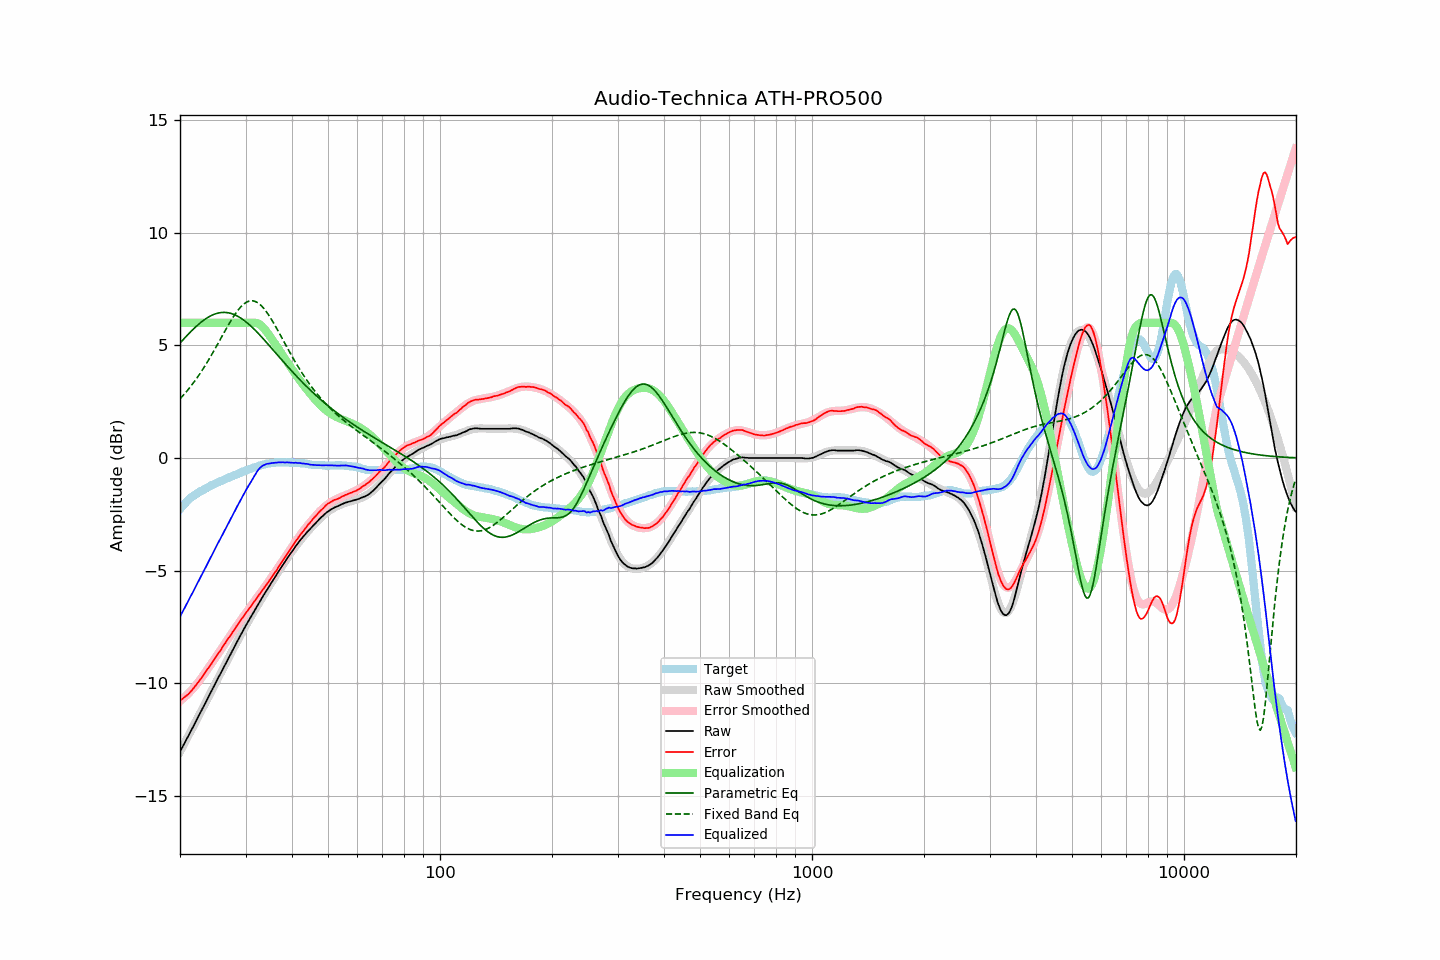

Data behind this chart, as committed beside it:
frequency, raw, error, smoothed, error_smoothed, equalization, parametric_eq, fixed_band_eq, equalized_raw, equalized_smoothed, target
20.00, -13.04, -10.77, -13.05, -10.80, 6.00, 5.10, 2.63, -7.04, -7.05, -2.28
20.20, -12.91, -10.73, -12.91, -10.74, 6.00, 5.18, 2.70, -6.91, -6.91, -2.19
20.40, -12.77, -10.67, -12.78, -10.68, 6.00, 5.26, 2.78, -6.77, -6.78, -2.10
20.61, -12.65, -10.61, -12.64, -10.61, 6.00, 5.34, 2.86, -6.65, -6.64, -2.04
20.81, -12.50, -10.56, -12.50, -10.55, 6.00, 5.41, 2.95, -6.50, -6.50, -1.95
21.02, -12.37, -10.51, -12.37, -10.48, 6.00, 5.49, 3.03, -6.37, -6.37, -1.87
21.23, -12.23, -10.43, -12.23, -10.40, 6.00, 5.56, 3.12, -6.23, -6.23, -1.81
21.44, -12.09, -10.35, -12.10, -10.33, 6.00, 5.63, 3.21, -6.09, -6.10, -1.75
21.66, -11.96, -10.27, -11.96, -10.25, 6.00, 5.70, 3.30, -5.96, -5.96, -1.70
21.87, -11.82, -10.17, -11.82, -10.17, 6.00, 5.77, 3.40, -5.82, -5.82, -1.65
22.09, -11.68, -10.08, -11.68, -10.08, 6.00, 5.84, 3.50, -5.68, -5.68, -1.60
22.31, -11.54, -9.99, -11.55, -9.99, 6.00, 5.90, 3.60, -5.54, -5.55, -1.55
22.54, -11.41, -9.90, -11.41, -9.90, 6.00, 5.96, 3.70, -5.41, -5.41, -1.51
22.76, -11.27, -9.80, -11.27, -9.80, 6.00, 6.02, 3.81, -5.27, -5.27, -1.47
22.99, -11.13, -9.69, -11.13, -9.70, 6.00, 6.08, 3.92, -5.13, -5.13, -1.44
23.22, -10.99, -9.59, -10.99, -9.60, 6.00, 6.13, 4.03, -4.99, -4.99, -1.40
23.45, -10.85, -9.49, -10.85, -9.50, 6.00, 6.18, 4.14, -4.85, -4.85, -1.36
23.69, -10.72, -9.39, -10.71, -9.40, 6.00, 6.23, 4.26, -4.72, -4.71, -1.32
23.92, -10.57, -9.29, -10.57, -9.30, 6.00, 6.27, 4.38, -4.57, -4.57, -1.28
24.16, -10.43, -9.20, -10.43, -9.19, 6.00, 6.31, 4.50, -4.43, -4.43, -1.23
24.40, -10.29, -9.09, -10.29, -9.09, 6.00, 6.34, 4.62, -4.29, -4.29, -1.20
24.65, -10.15, -8.98, -10.15, -8.98, 6.00, 6.38, 4.75, -4.15, -4.15, -1.17
24.89, -10.01, -8.87, -10.01, -8.88, 6.00, 6.40, 4.87, -4.01, -4.01, -1.14
25.14, -9.87, -8.77, -9.88, -8.77, 6.00, 6.42, 5.00, -3.87, -3.88, -1.10
25.39, -9.73, -8.66, -9.74, -8.66, 6.00, 6.44, 5.13, -3.73, -3.74, -1.07
25.65, -9.60, -8.57, -9.60, -8.56, 6.00, 6.45, 5.26, -3.60, -3.60, -1.03
25.91, -9.47, -8.45, -9.46, -8.45, 6.00, 6.46, 5.39, -3.47, -3.46, -1.01
26.16, -9.32, -8.34, -9.32, -8.35, 6.00, 6.47, 5.52, -3.32, -3.32, -0.98
26.43, -9.19, -8.24, -9.18, -8.24, 6.00, 6.47, 5.64, -3.19, -3.18, -0.95
26.69, -9.04, -8.13, -9.05, -8.13, 6.00, 6.46, 5.77, -3.04, -3.05, -0.92
26.96, -8.90, -8.02, -8.91, -8.02, 6.00, 6.45, 5.89, -2.90, -2.91, -0.89
27.23, -8.77, -7.93, -8.77, -7.92, 6.00, 6.43, 6.02, -2.77, -2.77, -0.85
27.50, -8.63, -7.82, -8.63, -7.81, 6.00, 6.41, 6.13, -2.63, -2.63, -0.82
27.77, -8.50, -7.70, -8.50, -7.70, 6.00, 6.39, 6.25, -2.50, -2.50, -0.80
28.05, -8.36, -7.60, -8.36, -7.60, 6.00, 6.36, 6.36, -2.36, -2.36, -0.76
28.33, -8.23, -7.49, -8.23, -7.49, 6.00, 6.33, 6.46, -2.23, -2.23, -0.74
28.62, -8.10, -7.38, -8.09, -7.39, 6.00, 6.29, 6.56, -2.10, -2.09, -0.71
28.90, -7.96, -7.29, -7.96, -7.29, 6.00, 6.25, 6.64, -1.96, -1.96, -0.67
29.19, -7.82, -7.17, -7.83, -7.19, 6.00, 6.20, 6.72, -1.82, -1.83, -0.65
29.48, -7.69, -7.09, -7.70, -7.09, 6.00, 6.15, 6.79, -1.69, -1.70, -0.60
29.78, -7.56, -6.98, -7.57, -6.99, 6.00, 6.10, 6.85, -1.56, -1.57, -0.58
30.08, -7.44, -6.88, -7.44, -6.89, 6.00, 6.05, 6.90, -1.44, -1.44, -0.56
30.38, -7.31, -6.79, -7.32, -6.79, 6.00, 5.99, 6.94, -1.31, -1.32, -0.53
30.68, -7.19, -6.70, -7.19, -6.69, 6.00, 5.93, 6.97, -1.19, -1.19, -0.50
30.99, -7.07, -6.60, -7.07, -6.59, 6.00, 5.86, 6.98, -1.07, -1.07, -0.48
31.30, -6.94, -6.49, -6.94, -6.49, 6.00, 5.80, 6.98, -0.94, -0.94, -0.45
31.61, -6.82, -6.40, -6.82, -6.40, 6.00, 5.73, 6.97, -0.82, -0.82, -0.42
31.93, -6.70, -6.30, -6.70, -6.30, 6.00, 5.66, 6.94, -0.70, -0.70, -0.40
32.24, -6.58, -6.20, -6.58, -6.20, 5.99, 5.58, 6.91, -0.60, -0.59, -0.38
32.57, -6.45, -6.10, -6.46, -6.10, 5.96, 5.51, 6.86, -0.50, -0.50, -0.36
32.89, -6.33, -6.01, -6.34, -6.00, 5.91, 5.43, 6.80, -0.42, -0.43, -0.33
33.22, -6.21, -5.90, -6.22, -5.91, 5.85, 5.36, 6.73, -0.37, -0.37, -0.31
33.55, -6.09, -5.80, -6.10, -5.81, 5.77, 5.28, 6.65, -0.32, -0.33, -0.29
33.89, -5.98, -5.70, -5.98, -5.71, 5.69, 5.20, 6.56, -0.29, -0.30, -0.28
34.23, -5.86, -5.61, -5.87, -5.61, 5.60, 5.12, 6.47, -0.26, -0.27, -0.25
34.57, -5.75, -5.51, -5.75, -5.50, 5.50, 5.04, 6.37, -0.25, -0.25, -0.25
34.92, -5.64, -5.41, -5.64, -5.40, 5.40, 4.95, 6.26, -0.24, -0.24, -0.24
35.27, -5.52, -5.31, -5.52, -5.30, 5.30, 4.87, 6.14, -0.23, -0.22, -0.22
35.62, -5.41, -5.19, -5.41, -5.19, 5.19, 4.79, 6.02, -0.22, -0.22, -0.22
35.97, -5.30, -5.09, -5.30, -5.09, 5.09, 4.71, 5.90, -0.21, -0.21, -0.21
... 635 more rows
